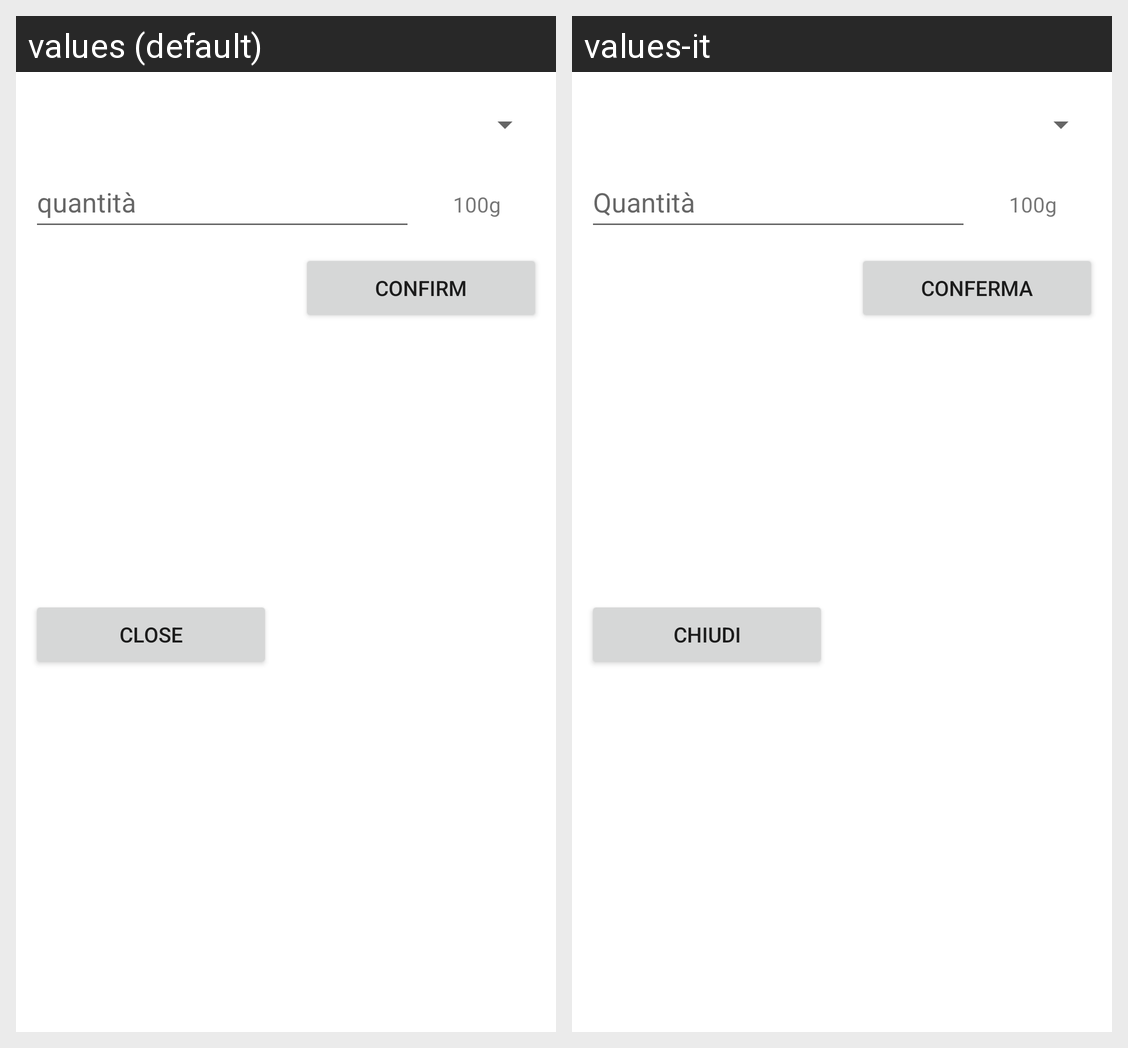

Locale-by-locale string values for the Android screen shown in this grid:
Android screen res/layout/dialog_new_food_spinner.xml rendered under 2 locales, left to right: values (default), values-it. Device: Nexus 5 (rendered at 1080×1920; each locale shown at half size, 540×960, under a caption strip naming it); theme Theme.MyFreeHealthTracker.
Strings drawn on this screen, with the default value and each locale's value (text and hints the layout hard-codes, and strings that could not be matched under every locale, appear in the picture but are not listed):

quantit
  values: quantità
  values-it: Quantità

_100g
  values: 100g
  values-it: 100g

fragment_new_meal_add_existing_food_dialog_cancel
  values: Close
  values-it: Chiudi

fragment_new_meal_add_existing_food_dialog_confirm
  values: Confirm
  values-it: Conferma
